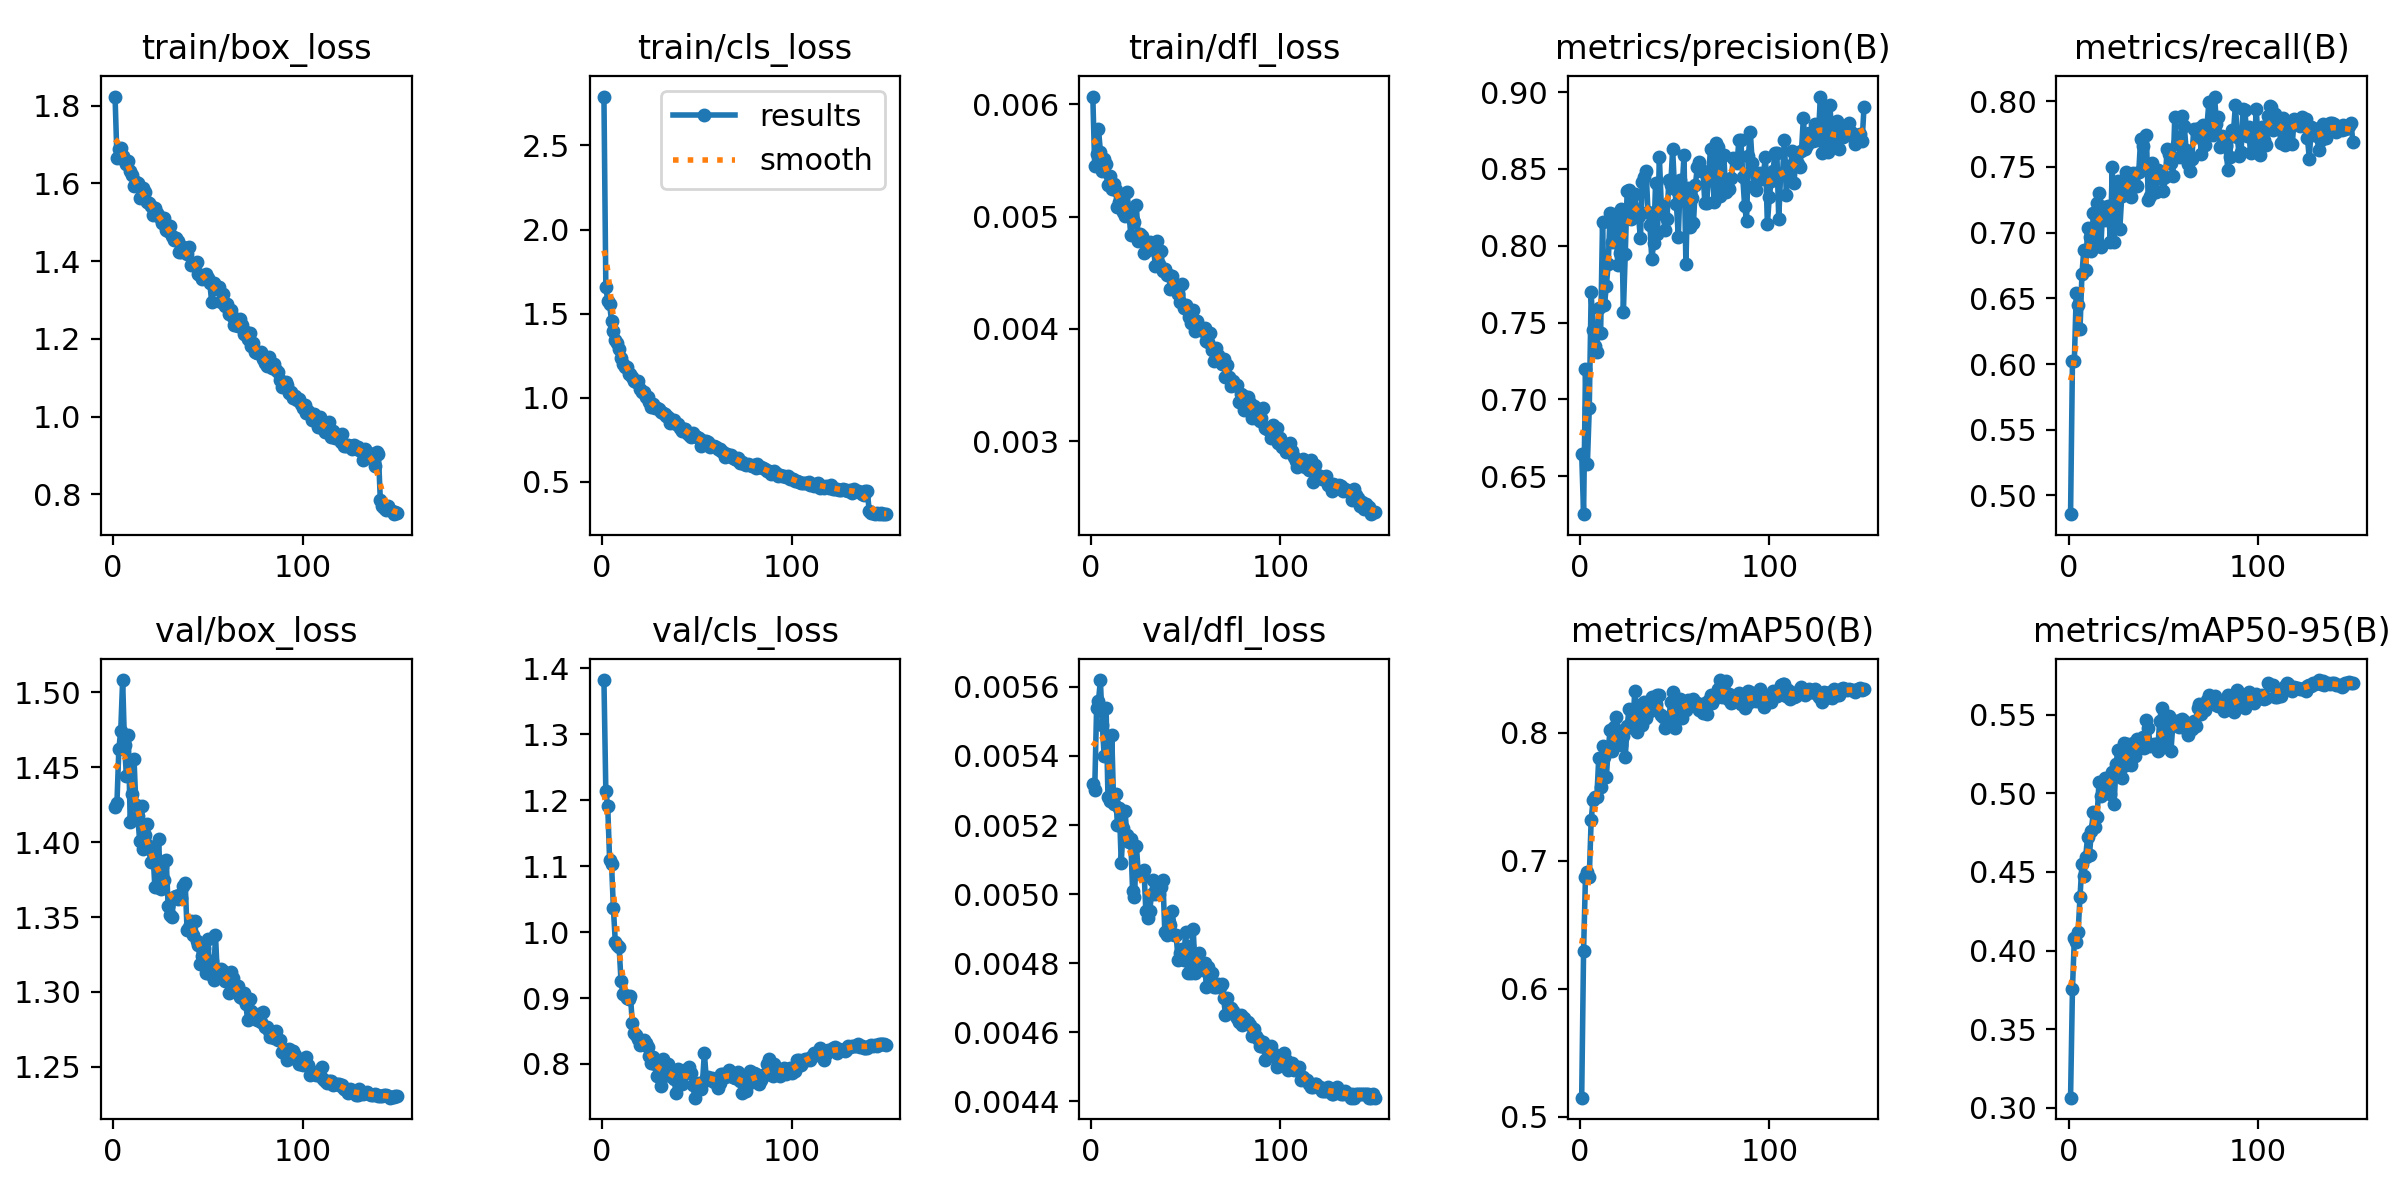

Values plotted in this chart, from the file beside it:
epoch, time, train/box_loss, train/cls_loss, train/dfl_loss, metrics/precision(B), metrics/recall(B), metrics/mAP50(B), metrics/mAP50-95(B), val/box_loss, val/cls_loss, val/dfl_loss, lr/pg0, lr/pg1, lr/pg2, lr/pg3, lr/pg4, lr/pg5, lr/pg6, lr/pg7
1, 168.3, 1.823, 2.791, 0.00607, 0.6646, 0.4858, 0.5148, 0.3064, 1.424, 1.382, 0.00532, 0.009981, 0.003327, 0.009981, 0.003327, 0.009981, 0.003327, 0.009981, 0.003327
2, 284.1, 1.666, 1.658, 0.00545, 0.6253, 0.602, 0.6297, 0.3755, 1.426, 1.214, 0.0053, 0.01998, 0.00666, 0.01998, 0.00666, 0.01998, 0.00666, 0.01998, 0.00666
3, 394.9, 1.689, 1.576, 0.00556, 0.7195, 0.6023, 0.6875, 0.4078, 1.462, 1.191, 0.00554, 0.02997, 0.009989, 0.02997, 0.009989, 0.02997, 0.009989, 0.02997, 0.009989
4, 504.5, 1.69, 1.557, 0.00578, 0.6577, 0.6542, 0.6914, 0.4057, 1.475, 1.109, 0.00556, 0.02997, 0.00999, 0.02997, 0.00999, 0.02997, 0.00999, 0.02997, 0.00999
5, 613.7, 1.67, 1.454, 0.00558, 0.6942, 0.6453, 0.6869, 0.4121, 1.508, 1.104, 0.00562, 0.02995, 0.009983, 0.02995, 0.009983, 0.02995, 0.009983, 0.02995, 0.009983
6, 722.9, 1.659, 1.399, 0.00541, 0.7698, 0.6268, 0.7319, 0.4343, 1.465, 1.036, 0.00549, 0.02992, 0.009973, 0.02992, 0.009973, 0.02992, 0.009973, 0.02992, 0.009973
7, 833.2, 1.65, 1.342, 0.00551, 0.7451, 0.6683, 0.7471, 0.455, 1.444, 0.9851, 0.0054, 0.02988, 0.009961, 0.02988, 0.009961, 0.02988, 0.009961, 0.02988, 0.009961
8, 943.6, 1.657, 1.324, 0.00547, 0.7347, 0.687, 0.7499, 0.4476, 1.472, 0.9801, 0.00554, 0.02984, 0.009947, 0.02984, 0.009947, 0.02984, 0.009947, 0.02984, 0.009947
9, 1054, 1.631, 1.29, 0.00528, 0.7309, 0.6718, 0.7495, 0.4598, 1.413, 0.978, 0.00528, 0.02979, 0.009931, 0.02979, 0.009931, 0.02979, 0.009931, 0.02979, 0.009931
10, 1165, 1.623, 1.239, 0.00536, 0.7597, 0.7034, 0.7802, 0.4725, 1.432, 0.9266, 0.00527, 0.02974, 0.009912, 0.02974, 0.009912, 0.02974, 0.009912, 0.02974, 0.009912
11, 1276, 1.592, 1.2, 0.00525, 0.7435, 0.6964, 0.7576, 0.461, 1.456, 0.9056, 0.00546, 0.02968, 0.009892, 0.02968, 0.009892, 0.02968, 0.009892, 0.02968, 0.009892
12, 1386, 1.603, 1.183, 0.00529, 0.8153, 0.6863, 0.7896, 0.4764, 1.425, 0.9049, 0.00526, 0.02961, 0.009869, 0.02961, 0.009869, 0.02961, 0.009869, 0.02961, 0.009869
13, 1496, 1.6, 1.181, 0.00524, 0.7611, 0.7148, 0.7814, 0.4881, 1.417, 0.9004, 0.00529, 0.02953, 0.009844, 0.02953, 0.009844, 0.02953, 0.009844, 0.02953, 0.009844
14, 1607, 1.562, 1.141, 0.00509, 0.7738, 0.6949, 0.7653, 0.4787, 1.401, 0.8988, 0.0052, 0.02945, 0.009818, 0.02945, 0.009818, 0.02945, 0.009818, 0.02945, 0.009818
15, 1717, 1.567, 1.141, 0.00513, 0.788, 0.7228, 0.7871, 0.4851, 1.424, 0.9024, 0.00525, 0.02937, 0.009789, 0.02937, 0.009789, 0.02937, 0.009789, 0.02937, 0.009789
16, 1828, 1.588, 1.123, 0.00519, 0.8212, 0.7299, 0.802, 0.5071, 1.395, 0.8617, 0.00509, 0.02927, 0.009758, 0.02927, 0.009758, 0.02927, 0.009758, 0.02927, 0.009758
17, 1939, 1.578, 1.1, 0.00504, 0.8025, 0.6893, 0.7859, 0.4981, 1.405, 0.8464, 0.00519, 0.02917, 0.009725, 0.02917, 0.009725, 0.02917, 0.009725, 0.02917, 0.009725
18, 2049, 1.553, 1.092, 0.00501, 0.8187, 0.7192, 0.8046, 0.5042, 1.412, 0.8438, 0.00524, 0.02907, 0.00969, 0.02907, 0.00969, 0.02907, 0.00969, 0.02907, 0.00969
19, 2159, 1.549, 1.098, 0.00522, 0.821, 0.7098, 0.8124, 0.5096, 1.398, 0.8385, 0.00517, 0.02896, 0.009652, 0.02896, 0.009652, 0.02896, 0.009652, 0.02896, 0.009652
20, 2270, 1.542, 1.053, 0.00506, 0.7873, 0.7193, 0.8005, 0.5082, 1.387, 0.8293, 0.00515, 0.02884, 0.009613, 0.02884, 0.009613, 0.02884, 0.009613, 0.02884, 0.009613
21, 2380, 1.519, 1.034, 0.00484, 0.7956, 0.7201, 0.7968, 0.5071, 1.393, 0.8316, 0.00516, 0.02872, 0.009572, 0.02872, 0.009572, 0.02872, 0.009572, 0.02872, 0.009572
22, 2491, 1.536, 1.032, 0.00497, 0.8239, 0.6932, 0.7901, 0.4996, 1.37, 0.8365, 0.00501, 0.02859, 0.009529, 0.02859, 0.009529, 0.02859, 0.009529, 0.02859, 0.009529
23, 2602, 1.525, 1.004, 0.00495, 0.757, 0.7502, 0.7978, 0.5139, 1.37, 0.8321, 0.00499, 0.02845, 0.009484, 0.02845, 0.009484, 0.02845, 0.009484, 0.02845, 0.009484
24, 2713, 1.515, 1.005, 0.0051, 0.7949, 0.6928, 0.7813, 0.4934, 1.402, 0.8251, 0.00514, 0.02831, 0.009437, 0.02831, 0.009437, 0.02831, 0.009437, 0.02831, 0.009437
25, 2823, 1.509, 0.9731, 0.00478, 0.8355, 0.7219, 0.8049, 0.5187, 1.369, 0.8123, 0.00506, 0.02816, 0.009388, 0.02816, 0.009388, 0.02816, 0.009388, 0.02816, 0.009388
26, 2933, 1.498, 0.947, 0.00485, 0.8362, 0.7391, 0.8188, 0.5278, 1.384, 0.8008, 0.00506, 0.02801, 0.009337, 0.02801, 0.009337, 0.02801, 0.009337, 0.02801, 0.009337
27, 3044, 1.512, 0.9654, 0.00483, 0.8176, 0.703, 0.8075, 0.5148, 1.375, 0.8113, 0.00506, 0.02785, 0.009284, 0.02785, 0.009284, 0.02785, 0.009284, 0.02785, 0.009284
28, 3154, 1.479, 0.9402, 0.00468, 0.8187, 0.7276, 0.8037, 0.5096, 1.388, 0.8001, 0.00507, 0.02769, 0.009229, 0.02769, 0.009229, 0.02769, 0.009229, 0.02769, 0.009229
29, 3264, 1.477, 0.9359, 0.00476, 0.8339, 0.7366, 0.8327, 0.5321, 1.357, 0.7825, 0.00495, 0.02752, 0.009173, 0.02752, 0.009173, 0.02752, 0.009173, 0.02752, 0.009173
30, 3374, 1.489, 0.9356, 0.0047, 0.8233, 0.7459, 0.8009, 0.5178, 1.351, 0.7986, 0.00493, 0.02734, 0.009115, 0.02734, 0.009115, 0.02734, 0.009115, 0.02734, 0.009115
31, 3485, 1.464, 0.9122, 0.00477, 0.8191, 0.7436, 0.8217, 0.5317, 1.35, 0.7665, 0.00495, 0.02716, 0.009055, 0.02716, 0.009055, 0.02716, 0.009055, 0.02716, 0.009055
32, 3596, 1.456, 0.9063, 0.00472, 0.8049, 0.7348, 0.8087, 0.5251, 1.363, 0.8075, 0.005, 0.02698, 0.008993, 0.02698, 0.008993, 0.02698, 0.008993, 0.02698, 0.008993
33, 3705, 1.461, 0.9022, 0.00473, 0.8416, 0.7271, 0.806, 0.5183, 1.364, 0.7852, 0.00504, 0.02679, 0.008929, 0.02679, 0.008929, 0.02679, 0.008929, 0.02679, 0.008929
34, 3816, 1.451, 0.8941, 0.00456, 0.8445, 0.7456, 0.8242, 0.5321, 1.362, 0.7856, 0.005, 0.02659, 0.008864, 0.02659, 0.008864, 0.02659, 0.008864, 0.02659, 0.008864
35, 3926, 1.424, 0.8881, 0.00478, 0.8488, 0.7351, 0.8115, 0.5241, 1.365, 0.8007, 0.00503, 0.02639, 0.008797, 0.02639, 0.008797, 0.02639, 0.008797, 0.02639, 0.008797
36, 4036, 1.422, 0.8525, 0.00458, 0.8221, 0.7355, 0.8231, 0.5349, 1.363, 0.7818, 0.005, 0.02619, 0.008729, 0.02619, 0.008729, 0.02619, 0.008729, 0.02619, 0.008729
37, 4145, 1.438, 0.8666, 0.00469, 0.8137, 0.7464, 0.817, 0.5321, 1.371, 0.7898, 0.00502, 0.02598, 0.008658, 0.02598, 0.008658, 0.02598, 0.008658, 0.02598, 0.008658
38, 4255, 1.425, 0.8669, 0.00452, 0.7911, 0.7716, 0.8278, 0.5343, 1.373, 0.7777, 0.00504, 0.02576, 0.008587, 0.02576, 0.008587, 0.02576, 0.008587, 0.02576, 0.008587
39, 4364, 1.419, 0.8455, 0.00453, 0.8021, 0.7657, 0.8194, 0.5359, 1.342, 0.7564, 0.00489, 0.02554, 0.008513, 0.02554, 0.008513, 0.02554, 0.008513, 0.02554, 0.008513
40, 4474, 1.436, 0.8432, 0.00448, 0.841, 0.752, 0.8227, 0.5287, 1.344, 0.7926, 0.00488, 0.02532, 0.008439, 0.02532, 0.008439, 0.02532, 0.008439, 0.02532, 0.008439
41, 4584, 1.391, 0.8209, 0.00448, 0.8077, 0.7745, 0.8296, 0.5464, 1.347, 0.774, 0.00492, 0.02509, 0.008362, 0.02509, 0.008362, 0.02509, 0.008362, 0.02509, 0.008362
42, 4694, 1.394, 0.8042, 0.00436, 0.8579, 0.7252, 0.8293, 0.5419, 1.338, 0.7701, 0.00491, 0.02485, 0.008284, 0.02485, 0.008284, 0.02485, 0.008284, 0.02485, 0.008284
43, 4805, 1.391, 0.8165, 0.00447, 0.8267, 0.7281, 0.8139, 0.5303, 1.348, 0.7853, 0.00495, 0.02462, 0.008205, 0.02462, 0.008205, 0.02462, 0.008205, 0.02462, 0.008205
44, 4915, 1.397, 0.8168, 0.00438, 0.8209, 0.7531, 0.812, 0.5309, 1.334, 0.7901, 0.00488, 0.02437, 0.008125, 0.02437, 0.008125, 0.02437, 0.008125, 0.02437, 0.008125
45, 5025, 1.368, 0.7919, 0.00436, 0.8105, 0.7414, 0.8036, 0.5315, 1.331, 0.7923, 0.00488, 0.02413, 0.008043, 0.02413, 0.008043, 0.02413, 0.008043, 0.02413, 0.008043
46, 5135, 1.365, 0.7789, 0.00431, 0.8173, 0.7309, 0.8091, 0.5317, 1.319, 0.7954, 0.00481, 0.02388, 0.00796, 0.02388, 0.00796, 0.02388, 0.00796, 0.02388, 0.00796
47, 5245, 1.353, 0.7641, 0.00424, 0.8426, 0.7474, 0.8111, 0.527, 1.324, 0.7864, 0.00483, 0.02363, 0.007875, 0.02363, 0.007875, 0.02363, 0.007875, 0.02363, 0.007875
48, 5354, 1.356, 0.788, 0.0044, 0.8395, 0.7443, 0.8242, 0.5461, 1.33, 0.7675, 0.00484, 0.02337, 0.007789, 0.02337, 0.007789, 0.02337, 0.007789, 0.02337, 0.007789
49, 5464, 1.367, 0.7732, 0.00419, 0.863, 0.7405, 0.8317, 0.5543, 1.312, 0.7489, 0.00481, 0.02311, 0.007702, 0.02311, 0.007702, 0.02311, 0.007702, 0.02311, 0.007702
50, 5574, 1.356, 0.7661, 0.00421, 0.8369, 0.7316, 0.8037, 0.5295, 1.335, 0.7634, 0.00489, 0.02284, 0.007614, 0.02284, 0.007614, 0.02284, 0.007614, 0.02284, 0.007614
51, 5684, 1.343, 0.7628, 0.00418, 0.827, 0.7421, 0.8098, 0.5325, 1.312, 0.7715, 0.00477, 0.02258, 0.007525, 0.02258, 0.007525, 0.02258, 0.007525, 0.02258, 0.007525
52, 5794, 1.295, 0.7138, 0.00411, 0.8056, 0.7636, 0.8232, 0.5408, 1.321, 0.7625, 0.00485, 0.0223, 0.007435, 0.0223, 0.007435, 0.0223, 0.007435, 0.0223, 0.007435
53, 5903, 1.344, 0.7456, 0.00405, 0.8431, 0.7595, 0.8261, 0.549, 1.308, 0.7714, 0.00477, 0.02203, 0.007343, 0.02203, 0.007343, 0.02203, 0.007343, 0.02203, 0.007343
54, 6013, 1.335, 0.7452, 0.00417, 0.8374, 0.7527, 0.8116, 0.5271, 1.338, 0.8169, 0.0049, 0.02175, 0.007251, 0.02175, 0.007251, 0.02175, 0.007251, 0.02175, 0.007251
55, 6125, 1.33, 0.7451, 0.00398, 0.8589, 0.7427, 0.8235, 0.5442, 1.31, 0.778, 0.00477, 0.02147, 0.007158, 0.02147, 0.007158, 0.02147, 0.007158, 0.02147, 0.007158
56, 6236, 1.334, 0.7394, 0.00407, 0.7881, 0.7883, 0.8174, 0.5459, 1.312, 0.7798, 0.00481, 0.02119, 0.007063, 0.02119, 0.007063, 0.02119, 0.007063, 0.02119, 0.007063
57, 6346, 1.296, 0.7049, 0.004, 0.8376, 0.7671, 0.8256, 0.5448, 1.315, 0.7756, 0.00483, 0.0209, 0.006968, 0.0209, 0.006968, 0.0209, 0.006968, 0.0209, 0.006968
58, 6456, 1.317, 0.7135, 0.00401, 0.8119, 0.7726, 0.8229, 0.5425, 1.314, 0.7783, 0.0048, 0.02062, 0.006872, 0.02062, 0.006872, 0.02062, 0.006872, 0.02062, 0.006872
59, 6566, 1.286, 0.7149, 0.00398, 0.8309, 0.7576, 0.8226, 0.5466, 1.307, 0.7727, 0.00478, 0.02033, 0.006775, 0.02033, 0.006775, 0.02033, 0.006775, 0.02033, 0.006775
60, 6676, 1.289, 0.7041, 0.00401, 0.8148, 0.7889, 0.8263, 0.5471, 1.309, 0.7748, 0.0048, 0.02003, 0.006678, 0.02003, 0.006678, 0.02003, 0.006678, 0.02003, 0.006678
... 90 more rows
